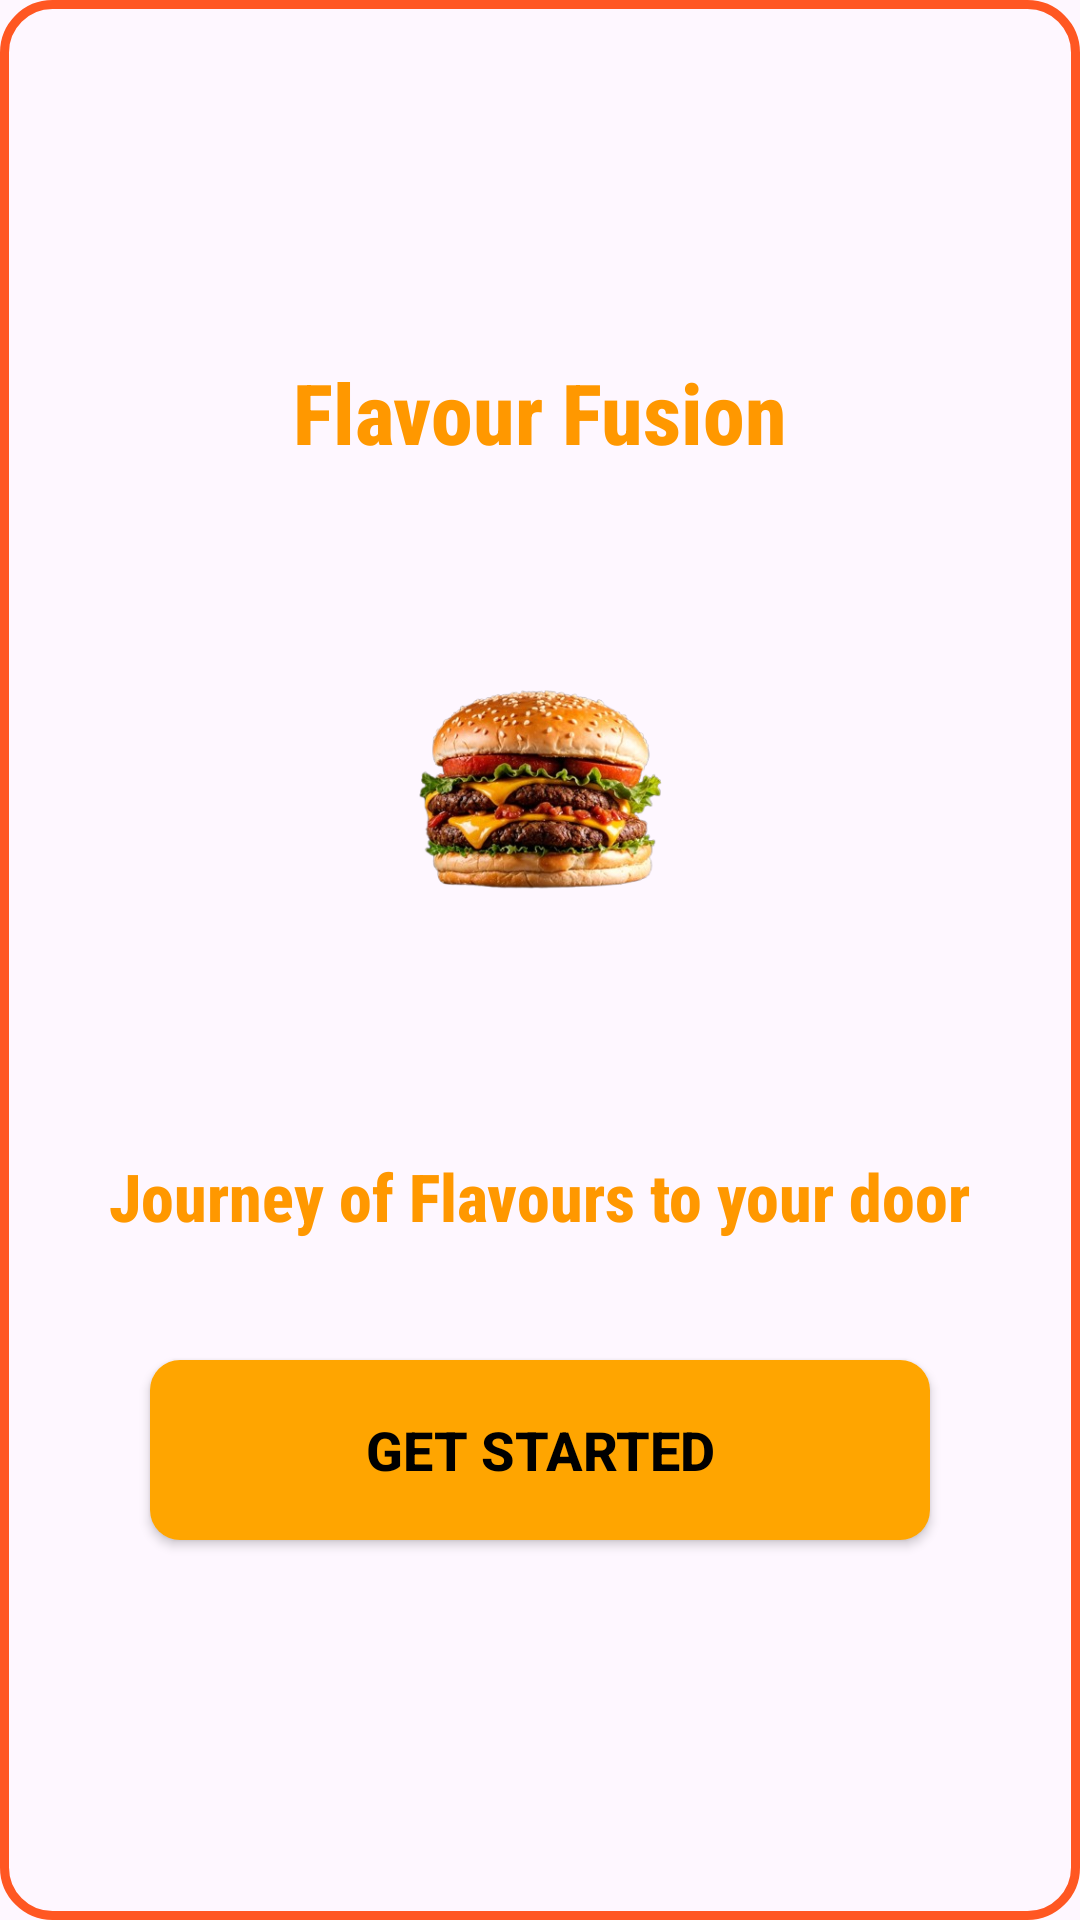

Reconstruct the res/layout file that produces this screen, plus the resources it refers to.
<!-- AndroidManifest.xml: application theme Theme.FoodDeli -->
<!-- res/layout/activity_splash.xml -->
<?xml version="1.0" encoding="utf-8"?>
<LinearLayout xmlns:android="http://schemas.android.com/apk/res/android"
    android:layout_width="match_parent"
    android:layout_height="match_parent"
    android:orientation="vertical"
    android:gravity="center"
    android:background="@drawable/neon_border"
    android:padding="10dp">

    <TextView
        android:layout_width="wrap_content"
        android:layout_height="wrap_content"
        android:fontFamily="sans-serif-condensed-medium"
        android:text="Flavour Fusion"
        android:textColor="#FF9800"
        android:textSize="28sp"
        android:textStyle="bold"
        android:layout_marginBottom="24dp" />

    <ImageView
        android:id="@+id/splash_logo"
        android:layout_width="180dp"
        android:layout_height="180dp"
        android:layout_marginBottom="24dp"
        android:contentDescription="Logo"
        android:src="@drawable/b" />

    <TextView
        android:layout_width="wrap_content"
        android:layout_height="wrap_content"
        android:fontFamily="sans-serif-condensed-medium"
        android:text="Journey of Flavours to your door"
        android:textColor="#FF9800"
        android:textSize="22sp"
        android:textStyle="bold"
        android:layout_marginBottom="32dp" />

    <Button
        android:id="@+id/btn_get_started"
        android:layout_width="260dp"
        android:layout_height="60dp"
        android:text="Get Started"
        android:background="@drawable/orange_button"
        android:textColor="#000"
        android:textStyle="bold"
        android:textSize="18sp"
        android:layout_marginTop="8dp"
        android:layout_marginBottom="8dp" />

</LinearLayout>
<!-- resources referenced by this layout -->
<resources>
  <!-- drawable b: png bitmap (drawable, 131719 bytes) -->
  <!-- drawable neon_border (drawable) -->
  <?xml version="1.0" encoding="utf-8"?>
  <shape xmlns:android="http://schemas.android.com/apk/res/android"
      android:shape="rectangle">
      <stroke
          android:width="3dp"
          android:color="#FF5722" />
      <corners android:radius="16dp" />
      <solid android:color="#00000000" />
  </shape>
  <!-- drawable orange_button (drawable) -->
  <?xml version="1.0" encoding="utf-8"?>
  <selector xmlns:android="http://schemas.android.com/apk/res/android">
      <item>
          <shape android:shape="rectangle">
              <solid android:color="#FFA500" />
              <corners android:radius="10dp" />
          </shape>
      </item>
  </selector>
  <style name="Theme.FoodDeli" parent="Base.Theme.FoodDeli" />
  <style name="Base.Theme.FoodDeli" parent="Theme.Material3.DayNight.NoActionBar">
          
          
      </style>
</resources>
